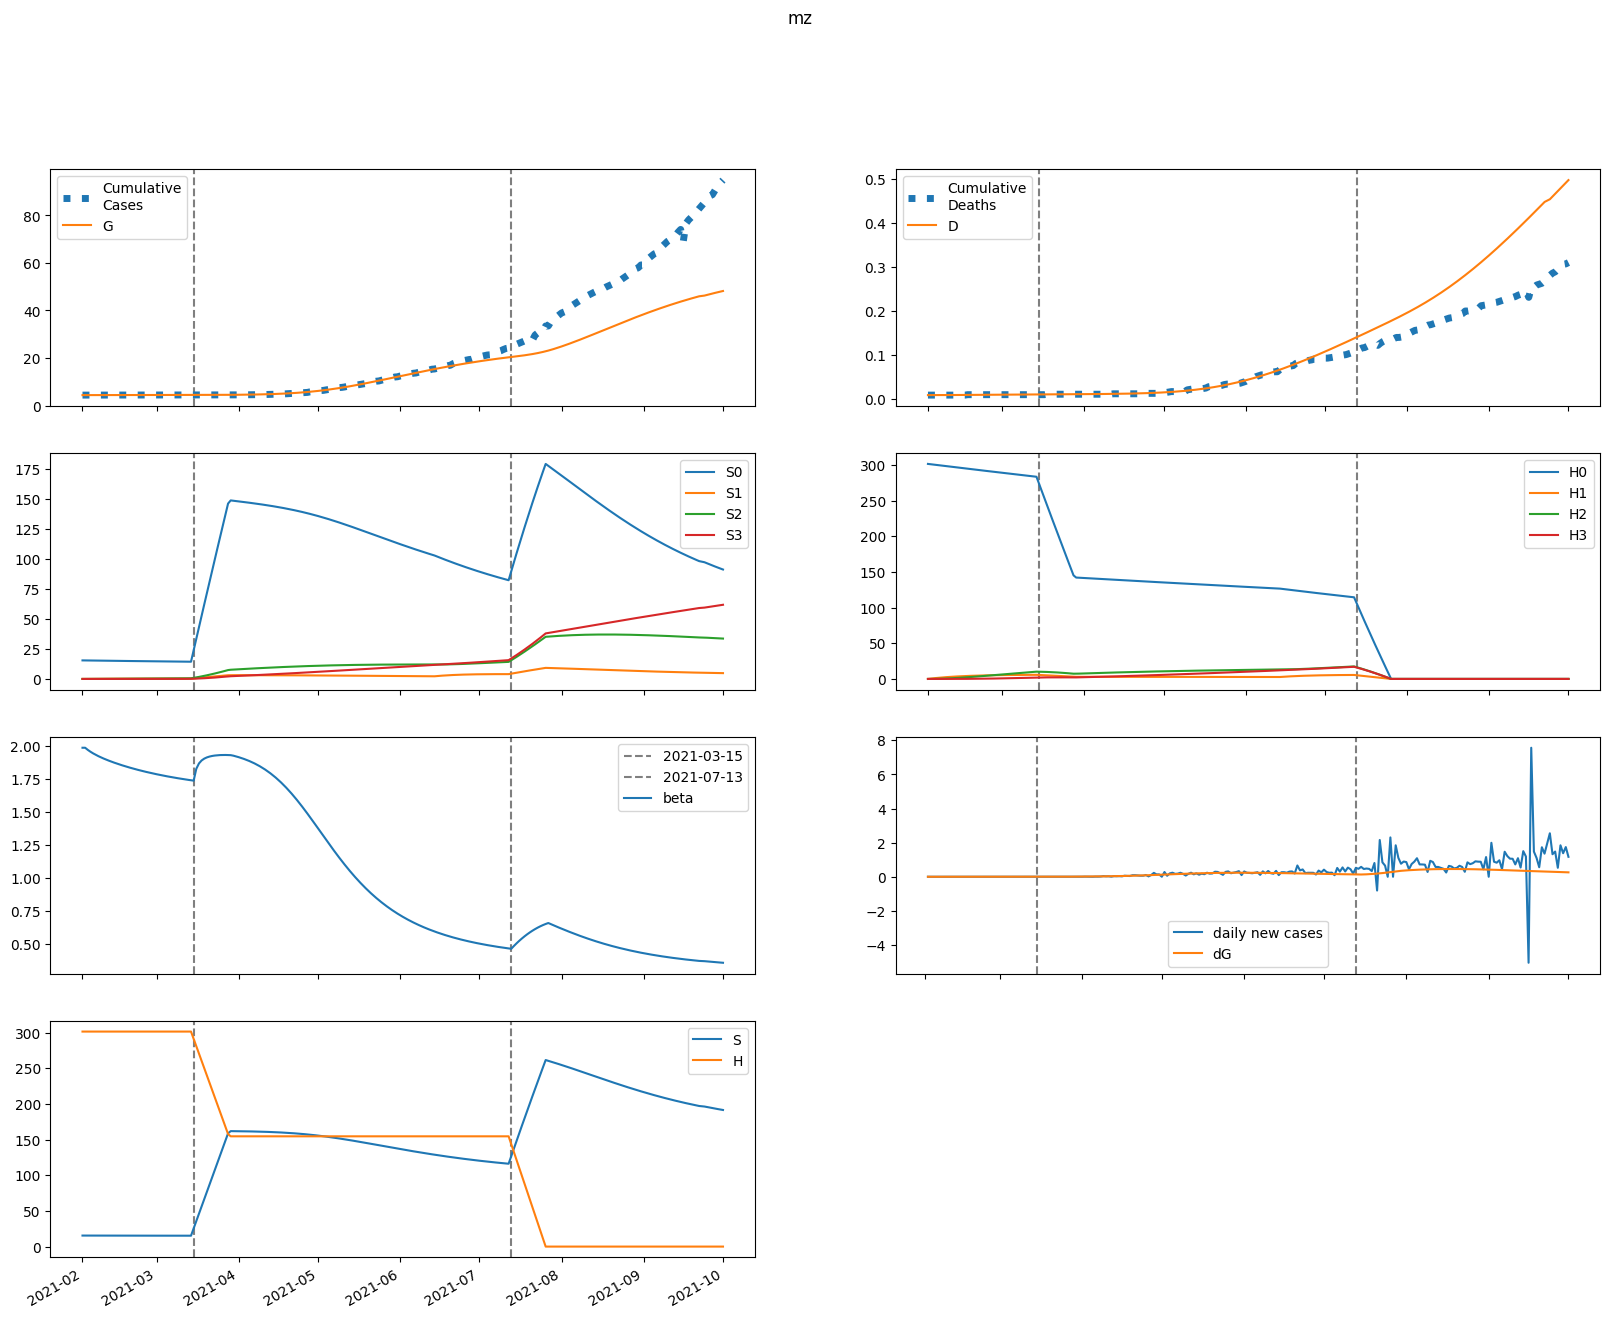

The file beside this chart, header and first rows:
series, 2021-02-01, 2021-02-02, 2021-02-03, 2021-02-04, 2021-02-05, 2021-02-06, 2021-02-07, 2021-02-08, 2021-02-09, 2021-02-10, 2021-02-11, 2021-02-12, 2021-02-13, 2021-02-14, 2021-02-15, 2021-02-16, 2021-02-17, 2021-02-18, 2021-02-19, 2021-02-20, 2021-02-21, 2021-02-22, 2021-02-23
S, 15455, 15444, 15435, 15426, 15418, 15411, 15404, 15397, 15391, 15385, 15380, 15374, 15369, 15364, 15359, 15354, 15349, 15345, 15340, 15336, 15331, 15327, 15323
E, 0.0, 11.01, 18.46, 23.41, 26.61, 28.58, 29.7, 30.22, 30.33, 30.17, 29.81, 29.34, 28.78, 28.18, 27.55, 26.91, 26.26, 25.62, 24.99, 24.37, 23.76, 23.17, 22.59
I, 141.6, 106.4, 80.68, 61.92, 48.19, 38.11, 30.68, 25.17, 21.08, 18.01, 15.7, 13.94, 12.58, 11.52, 10.68, 9.999, 9.445, 8.982, 8.589, 8.248, 7.947, 7.678, 7.433
A, 252.3, 242.2, 233.9, 226.9, 220.8, 215.4, 210.5, 205.8, 201.5, 197.3, 193.3, 189.4, 185.5, 181.8, 178.2, 174.6, 171, 167.5, 164.1, 160.8, 157.5, 154.2, 151
IH, 0.0, 7.028, 12.23, 16.09, 18.98, 21.16, 22.81, 24.07, 25.05, 25.81, 26.41, 26.89, 27.27, 27.58, 27.84, 28.06, 28.23, 28.38, 28.5, 28.6, 28.69, 28.76, 28.81
IN, 28.23, 54.9, 73.07, 85.11, 92.75, 97.24, 99.46, 100.1, 99.58, 98.28, 96.45, 94.25, 91.82, 89.26, 86.63, 83.97, 81.33, 78.72, 76.17, 73.67, 71.25, 68.9, 66.63
D, 9.0, 9.0, 9.01, 9.027, 9.049, 9.075, 9.104, 9.136, 9.169, 9.204, 9.239, 9.276, 9.313, 9.351, 9.389, 9.427, 9.466, 9.505, 9.544, 9.584, 9.623, 9.663, 9.703
R, 0.0, 11.65, 24.44, 37.95, 51.89, 66.03, 80.23, 94.37, 108.4, 122.2, 135.7, 149.1, 162.1, 174.9, 187.4, 199.5, 211.4, 223.1, 234.4, 245.4, 256.2, 266.7, 277
G, 4372, 4372, 4373, 4374, 4376, 4378, 4380, 4382, 4384, 4386, 4388, 4391, 4393, 4395, 4397, 4399, 4401, 4403, 4404, 4406, 4408, 4410, 4411
H, 301370, 301370, 301370, 301370, 301370, 301370, 301370, 301370, 301370, 301370, 301370, 301370, 301370, 301370, 301370, 301370, 301370, 301370, 301370, 301370, 301370, 301370, 301370
S0, 15455, 15421, 15388, 15357, 15326, 15296, 15266, 15237, 15208, 15179, 15151, 15122, 15095, 15067, 15039, 15012, 14985, 14958, 14931, 14904, 14878, 14851, 14825
E0, 0.0, 11.01, 18.44, 23.37, 26.55, 28.49, 29.58, 30.07, 30.16, 29.97, 29.59, 29.09, 28.51, 27.89, 27.24, 26.58, 25.92, 25.27, 24.62, 23.99, 23.38, 22.77, 22.19
I0, 141.6, 106.4, 80.68, 61.92, 48.19, 38.1, 30.66, 25.16, 21.06, 17.98, 15.66, 13.89, 12.53, 11.46, 10.61, 9.929, 9.369, 8.901, 8.502, 8.157, 7.852, 7.578, 7.33
A0, 252.3, 242.2, 233.9, 226.9, 220.8, 215.4, 210.4, 205.8, 201.4, 197.2, 193.2, 189.2, 185.4, 181.6, 177.9, 174.3, 170.7, 167.2, 163.8, 160.4, 157, 153.8, 150.5
IH0, 0.0, 7.028, 12.23, 16.09, 18.98, 21.16, 22.81, 24.07, 25.04, 25.8, 26.4, 26.88, 27.26, 27.57, 27.83, 28.04, 28.21, 28.36, 28.47, 28.57, 28.65, 28.72, 28.77
IN0, 28.23, 54.9, 73.07, 85.11, 92.75, 97.24, 99.46, 100.1, 99.57, 98.27, 96.43, 94.23, 91.79, 89.22, 86.58, 83.91, 81.26, 78.64, 76.07, 73.57, 71.13, 68.77, 66.48
D0, 9.0, 9.0, 9.01, 9.027, 9.049, 9.075, 9.104, 9.136, 9.169, 9.204, 9.239, 9.276, 9.313, 9.351, 9.389, 9.427, 9.466, 9.505, 9.544, 9.584, 9.623, 9.663, 9.702
R0, 0.0, 11.65, 24.44, 37.95, 51.89, 66.03, 80.23, 94.36, 108.4, 122.2, 135.7, 149.1, 162.1, 174.9, 187.3, 199.5, 211.4, 223, 234.3, 245.3, 256.1, 266.6, 276.8
G0, 4372, 4372, 4373, 4374, 4376, 4378, 4380, 4382, 4384, 4386, 4388, 4390, 4393, 4395, 4397, 4399, 4401, 4402, 4404, 4406, 4408, 4409, 4411
H0, 301370, 300918, 300467, 300016, 299566, 299116, 298668, 298220, 297772, 297326, 296880, 296435, 295990, 295546, 295103, 294660, 294218, 293777, 293336, 292896, 292457, 292018, 291580
S1, 0.0, 23.17, 44.62, 64.47, 82.86, 99.88, 115.6, 130.2, 143.7, 156.2, 167.8, 178.4, 188.3, 197.4, 205.9, 213.6, 220.8, 227.5, 233.6, 239.2, 244.4, 249.2, 253.6
E1, 0.0, 0.0, 0.01448, 0.03657, 0.06221, 0.08898, 0.1155, 0.141, 0.1649, 0.1871, 0.2075, 0.226, 0.2426, 0.2575, 0.2706, 0.282, 0.2919, 0.3003, 0.3073, 0.313, 0.3175, 0.3209, 0.3233
I1, 0.0, 0.0, 0.0, 0.001041, 0.003413, 0.007037, 0.01168, 0.01708, 0.02297, 0.02911, 0.03532, 0.04145, 0.04739, 0.05304, 0.05836, 0.06329, 0.06782, 0.07193, 0.07562, 0.0789, 0.08177, 0.08425, 0.08636
A1, 0.0, 0.0, 0.0, 0.001855, 0.006466, 0.01418, 0.02501, 0.03881, 0.05531, 0.07423, 0.09523, 0.118, 0.1422, 0.1676, 0.1939, 0.2208, 0.2481, 0.2756, 0.3031, 0.3303, 0.3572, 0.3836, 0.4094
IH1, 0.0, 0.0, 0.0, 0.0, 5.1682615822007826e-05, 0.0002205, 0.0005672, 0.001141, 0.001975, 0.003093, 0.004502, 0.006204, 0.008191, 0.01045, 0.01296, 0.01571, 0.01867, 0.02183, 0.02515, 0.02861, 0.0322, 0.0359, 0.03967
IN1, 0.0, 0.0, 0.0, 0.0, 0.0002076, 0.0008763, 0.002231, 0.004436, 0.007596, 0.01175, 0.01691, 0.02301, 0.03001, 0.03779, 0.04628, 0.05536, 0.06491, 0.07485, 0.08505, 0.09543, 0.1059, 0.1163, 0.1267
D1, 0.0, 0.0, 0.0, 0.0, 0.0, 7.142606365332538e-08, 3.7609661219179317e-07, 1.1599491332340902e-06, 2.7363058147349447e-06, 5.466361178375402e-06, 9.740609467811578e-06, 1.5962776907807134e-05, 2.453670478959938e-05, 3.58560868102832e-05, 5.0296733703431724e-05, 6.821096942044859e-05, 8.992377226764729e-05, 0.0001157, 0.0001459, 0.0001806, 0.0002202, 0.0002647, 0.0003143
R1, 0.0, 0.0, 0.0, 0.0, 7.420223736611997e-05, 0.0003448, 0.0009625, 0.002092, 0.0039, 0.006552, 0.0102, 0.01499, 0.02104, 0.02847, 0.03737, 0.04781, 0.05985, 0.07355, 0.08893, 0.106, 0.1248, 0.1452, 0.1673
G1, 0.0, 0.0, 0.0, 0.001041, 0.003672, 0.008146, 0.01455, 0.02285, 0.03299, 0.04485, 0.05831, 0.07323, 0.08949, 0.1069, 0.1255, 0.1449, 0.1652, 0.1862, 0.2078, 0.2299, 0.2524, 0.2752, 0.2983
H1, 0.0, 452.1, 871.1, 1260, 1620, 1953, 2262, 2549, 2814, 3060, 3287, 3498, 3693, 3873, 4039, 4194, 4336, 4468, 4589, 4701, 4805, 4900, 4988
S2, 0.0, 0.0, 1.654, 4.819, 9.364, 15.17, 22.12, 30.11, 39.04, 48.83, 59.4, 70.66, 82.55, 95.01, 108, 121.4, 135.2, 149.3, 163.8, 178.5, 193.4, 208.6, 223.8
E2, 0.0, 0.0, 0.0, 0.0003242, 0.001121, 0.002448, 0.004313, 0.006701, 0.00958, 0.01291, 0.01665, 0.02076, 0.02518, 0.02987, 0.03478, 0.03986, 0.04506, 0.05035, 0.05569, 0.06104, 0.06635, 0.07162, 0.0768
I2, 0.0, 0.0, 0.0, 0.0, 2.3317047188058823e-05, 9.815473391798474e-05, 0.0002498, 0.0004978, 0.0008558, 0.001332, 0.001929, 0.002646, 0.003481, 0.004425, 0.005472, 0.006611, 0.007831, 0.009123, 0.01047, 0.01187, 0.01331, 0.01477, 0.01624
A2, 0.0, 0.0, 0.0, 0.0, 4.1535087393041833e-05, 0.0001835, 0.0004898, 0.001023, 0.00184, 0.002994, 0.004529, 0.006481, 0.008881, 0.01175, 0.01511, 0.01896, 0.02331, 0.02815, 0.03347, 0.03927, 0.04552, 0.0522, 0.05929
IH2, 0.0, 0.0, 0.0, 0.0, 0.0, 1.157184495274121e-06, 6.015262124157389e-06, 1.8343158623177724e-05, 4.2840580203029775e-05, 8.482605702109801e-05, 0.00015, 0.000244, 0.0003725, 0.000541, 0.0007545, 0.001017, 0.001334, 0.001707, 0.002141, 0.002636, 0.003195, 0.003819, 0.004509
IN2, 0.0, 0.0, 0.0, 0.0, 0.0, 4.647506779223447e-06, 2.39549138739801e-05, 7.241883476437867e-05, 0.0001676, 0.000329, 0.0005763, 0.0009289, 0.001405, 0.002021, 0.002792, 0.003728, 0.00484, 0.006134, 0.007613, 0.009281, 0.01113, 0.01317, 0.01539
D2, 0.0, 0.0, 0.0, 0.0, 0.0, 0.0, 1.5992443900816389e-09, 9.912416789311248e-09, 3.526290639947969e-08, 9.446915902154598e-08, 2.1169989999479141e-07, 4.189380815933964e-07, 7.56113321426457e-07, 1.270963853042441e-06, 2.018683540874248e-06, 3.061402457817368e-06, 4.467542793630411e-06, 6.311085951831076e-06, 8.67078156586451e-06, 1.1629324648622011e-05, 1.527252302505343e-05, 1.968847348496883e-05, 2.496676168476642e-05
R2, 0.0, 0.0, 0.0, 0.0, 0.0, 1.6614034957216733e-06, 9.270509412639097e-06, 3.024565513973811e-05, 7.534045282396505e-05, 0.0001586, 0.0002974, 0.0005119, 0.0008248, 0.001261, 0.001848, 0.002615, 0.003589, 0.004802, 0.006283, 0.008064, 0.01017, 0.01264, 0.01549
G2, 0.0, 0.0, 0.0, 0.0, 2.3317047188058823e-05, 0.000104, 0.00028, 0.0005902, 0.001072, 0.001761, 0.00269, 0.003888, 0.005381, 0.007192, 0.00934, 0.01184, 0.01471, 0.01795, 0.02157, 0.02558, 0.02997, 0.03474, 0.03989
H2, 0.0, 0.0, 32.29, 94.13, 183, 296.5, 432.5, 588.9, 764, 955.9, 1163, 1384, 1617, 1862, 2116, 2380, 2651, 2929, 3213, 3503, 3797, 4095, 4396
S3, 0.0, 0.0, 0.0, 0.01968, 0.07704, 0.1885, 0.369, 0.6322, 0.9905, 1.455, 2.036, 2.743, 3.584, 4.567, 5.697, 6.982, 8.426, 10.03, 11.81, 13.76, 15.88, 18.19, 20.67
E3, 0.0, 0.0, 0.0, 0.0, 2.011806177878782e-06, 8.901411951615232e-06, 2.3845111539186087e-05, 5.006426957759968e-05, 9.068192279496241e-05, 0.0001486, 0.0002266, 0.000327, 0.0004517, 0.0006026, 0.000781, 0.0009877, 0.001223, 0.001488, 0.001782, 0.002105, 0.002456, 0.002835, 0.00324
I3, 0.0, 0.0, 0.0, 0.0, 0.0, 1.4469130732505568e-07, 7.48870262778312e-07, 2.2774084057383323e-06, 5.311133331420654e-06, 1.0510890015450727e-05, 1.858404704261168e-05, 3.0254678555473914e-05, 4.623767222716881e-05, 6.721676956126767e-05, 9.382649661489602e-05, 0.0001266, 0.0001661, 0.0002128, 0.0002668, 0.0003286, 0.0003982, 0.0004757, 0.0005612
A3, 0.0, 0.0, 0.0, 0.0, 0.0, 2.577413017304093e-07, 1.3878305254947326e-06, 4.387218992119992e-06, 1.0625683103739157e-05, 2.181831412142532e-05, 3.998752640765516e-05, 6.741828006876982e-05, 0.0001066, 0.0001602, 0.000231, 0.0003218, 0.0004355, 0.0005748, 0.0007425, 0.0009411, 0.001173, 0.001441, 0.001746
IH3, 0.0, 0.0, 0.0, 0.0, 0.0, 0.0, 7.180777912704325e-09, 4.4264174791783874e-08, 1.5678417731509701e-07, 4.185819670014717e-07, 9.354548507528313e-07, 1.8471014216106507e-06, 3.3275647616414895e-06, 5.584385624005616e-06, 8.856675431797355e-06, 1.3412314463255402e-05, 1.954447426586119e-05, 2.756765372860036e-05, 3.7813404504129125e-05, 5.0625903816621064e-05, 6.635751209188227e-05, 8.536443063179862e-05, 0.000108
IN3, 0.0, 0.0, 0.0, 0.0, 0.0, 0.0, 2.8839579311409466e-08, 1.765106088045348e-07, 6.206936199640133e-07, 1.645028499573048e-06, 3.6492132056497667e-06, 7.151869006120331e-06, 1.2787304249235897e-05, 2.1297296064838792e-05, 3.351894884804774e-05, 5.036962156383514e-05, 7.282984511597566e-05, 0.0001019, 0.0001387, 0.0001842, 0.0002396, 0.0003057, 0.0003836
D3, 0.0, 0.0, 0.0, 0.0, 0.0, 0.0, 0.0, 9.923930747615292e-12, 7.10976100584364e-11, 2.877754320036206e-10, 8.662612873277244e-10, 2.159072354491855e-09, 4.7117911287983665e-09, 9.310529963808326e-09, 1.7028225299095335e-08, 2.9268268746722538e-08, 4.780426603235064e-08, 7.481498986629663e-08, 1.1291385461364498e-07, 1.6517248344084086e-07, 2.3513815702374245e-07, 3.268451228413051e-07, 4.448199033174968e-07
R3, 0.0, 0.0, 0.0, 0.0, 0.0, 0.0, 1.0309652069216372e-08, 6.74869605303548e-08, 2.5316379720438003e-07, 7.140284584227067e-07, 1.6817715181421914e-06, 3.4921060664497243e-06, 6.602174499818631e-06, 1.1605812439758242e-05, 1.9246281470292052e-05, 3.042621372388234e-05, 4.6214632634408566e-05, 6.785102266690989e-05, 9.674651386104803e-05, 0.0001345, 0.0001828, 0.0002436, 0.000319
G3, 0.0, 0.0, 0.0, 0.0, 0.0, 1.4469130732505568e-07, 7.848906200024258e-07, 2.4998572007067475e-06, 6.100534390740398e-06, 1.2622477758956586e-05, 2.331228135666341e-05, 3.960934154392252e-05, 6.312412374815624e-05, 9.561391582698145e-05, 0.000139, 0.0001951, 0.0002662, 0.0003541, 0.0004612, 0.0005894, 0.0007408, 0.0009174, 0.001121
H3, 0.0, 0.0, 0.0, 0.3844, 1.505, 3.683, 7.213, 12.36, 19.37, 28.47, 39.85, 53.69, 70.17, 89.43, 111.6, 136.8, 165.1, 196.7, 231.5, 269.8, 311.5, 356.7, 405.5
beta, 1.984, 1.984, 1.968, 1.954, 1.941, 1.93, 1.92, 1.911, 1.902, 1.894, 1.886, 1.878, 1.871, 1.864, 1.857, 1.851, 1.845, 1.839, 1.833, 1.827, 1.822, 1.816, 1.811
